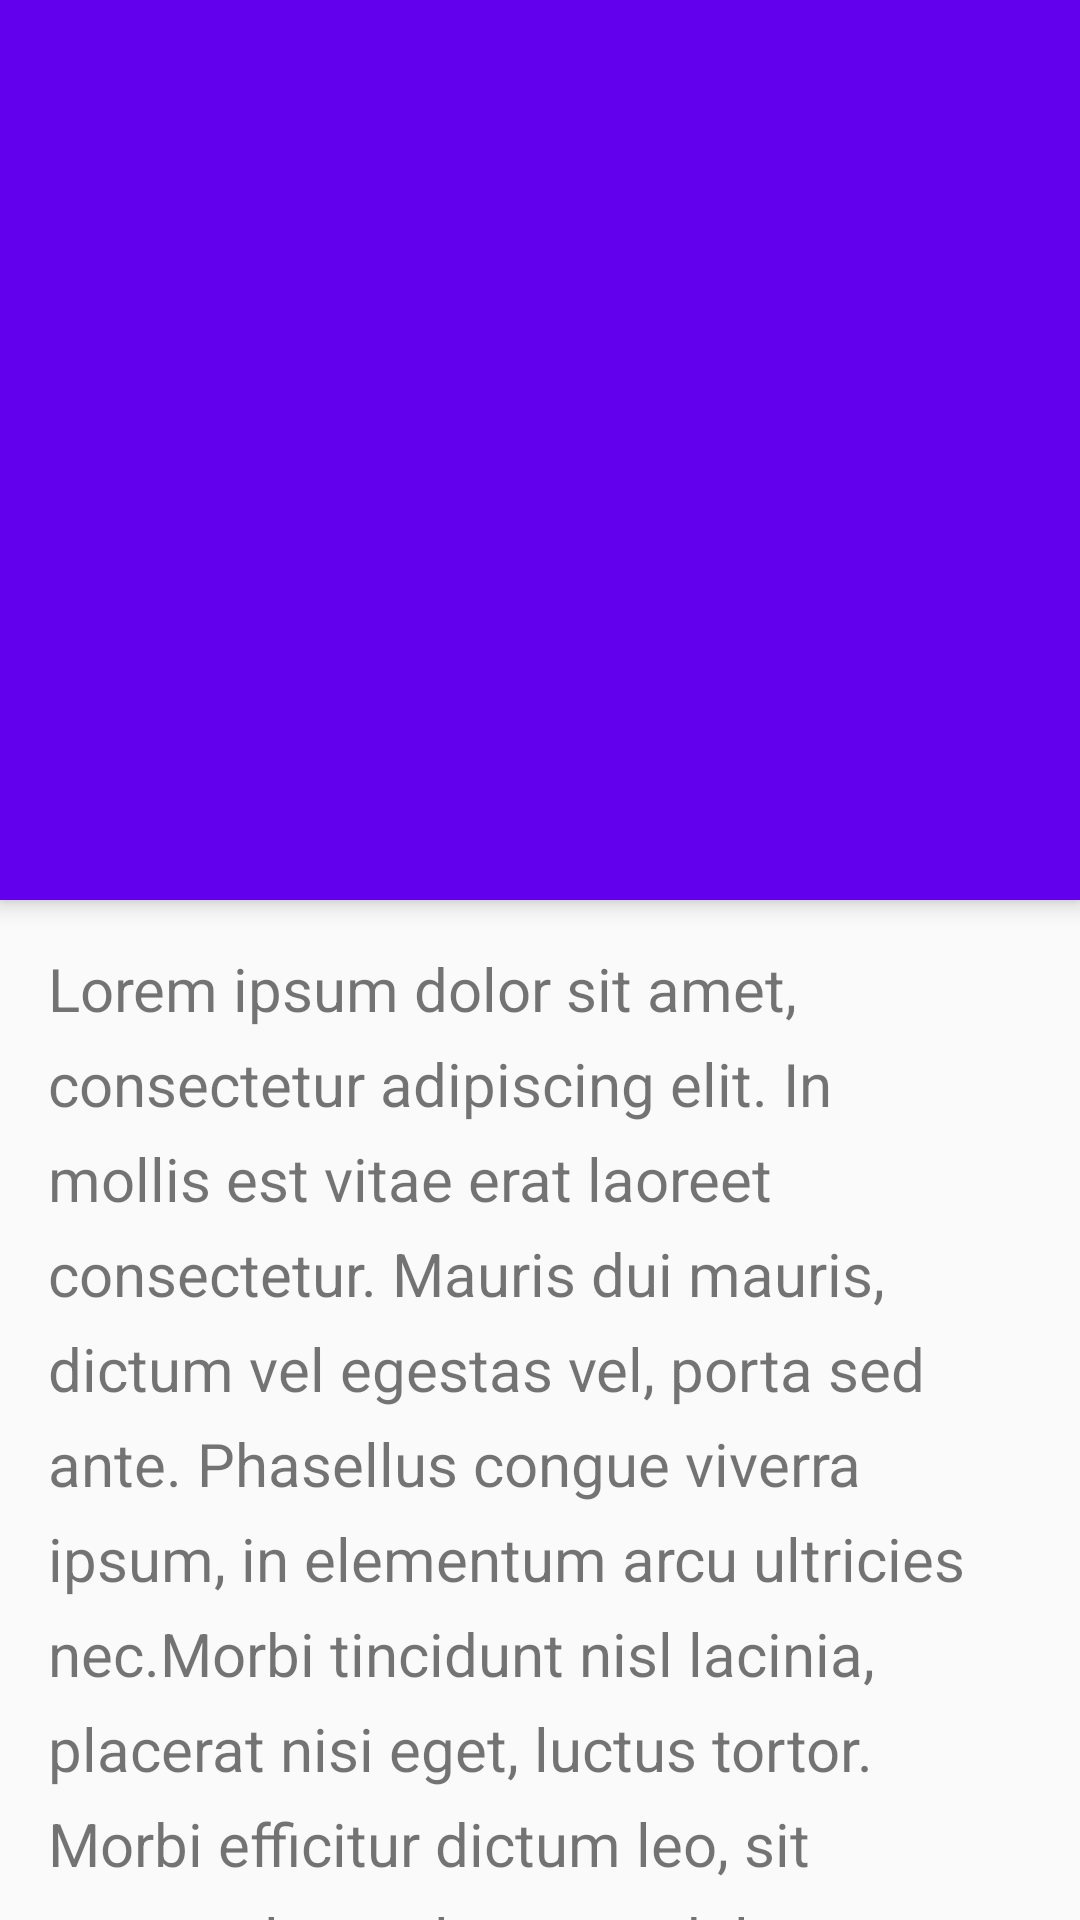

Produce the Android XML layout that renders to this screen, including the resource entries it uses.
<!-- AndroidManifest.xml: application theme AppTheme -->
<!-- res/layout/activity_simple.xml -->
<?xml version="1.0" encoding="utf-8"?>
<android.support.design.widget.CoordinatorLayout xmlns:android="http://schemas.android.com/apk/res/android"
    xmlns:app="http://schemas.android.com/apk/res-auto"
    android:id="@+id/coordinatorlayout"
    android:layout_width="match_parent"
    android:layout_height="match_parent">

    <android.support.design.widget.AppBarLayout
        android:id="@+id/appbarlayout"
        android:layout_width="match_parent"
        android:layout_height="300dp">

        <ImageView
            android:id="@+id/img"
            android:layout_width="match_parent"
            android:layout_height="match_parent"
            android:minHeight="150dp"
            android:scaleType="centerCrop"
            android:src="@mipmap/london_flat"
            app:layout_scrollFlags="scroll|enterAlways" />
        
    </android.support.design.widget.AppBarLayout>


    <android.support.v4.widget.NestedScrollView
        android:layout_width="match_parent"
        android:layout_height="match_parent"
        app:layout_behavior="@string/appbar_scrolling_view_behavior">

        <TextView
            android:layout_width="match_parent"
            android:layout_height="wrap_content"
            android:lineSpacingExtra="8dp"
            android:padding="16dp"
            android:text="@string/lorem"
            android:textSize="20sp" />
    </android.support.v4.widget.NestedScrollView>

</android.support.design.widget.CoordinatorLayout>
<!-- resources referenced by this layout -->
<resources>
  <string name="lorem">
  		Lorem ipsum dolor sit amet, consectetur adipiscing elit.
  		In mollis est vitae erat laoreet consectetur. Mauris dui mauris,
  		dictum vel egestas vel, porta sed ante. Phasellus congue viverra ipsum,
  		in elementum arcu ultricies nec.Morbi tincidunt nisl lacinia, placerat nisi eget, luctus tortor.
  		Morbi efficitur dictum leo, sit amet volutpat lorem sodales nec. Quisque et erat et turpis fringilla condimentum.
  		Lorem ipsum dolor sit amet, consectetur adipiscing elit. Mauris auctor vulputate libero vitae iaculis.
  		Curabitur id blandit quam. Praesent massa ante, pulvinar vitae sagittis commodo, scelerisque porttitor eros.
  		Mauris suscipit a enim nec congue. Mauris tristique cursus aliquet. Nunc quis hendrerit nunc. Praesent tristique tellus purus,
  		a pretium ex gravida id. Cras laoreet malesuada nulla, at bibendum metus ultricies a. Fusce eu ornare arcu. Proin ut molestie est.
  		Vestibulum quis vehicula erat. Nam sed tempus nibh. Sed tortor ante, maximus venenatis odio sed, ultricies maximus lectus.
  		Aliquam sed volutpat ligula. Integer bibendum, magna ac lacinia suscipit,
  		risus libero rutrum justo, sed tempus augue tellus eget est. Curabitur convallis augue nisl,
  		id efficitur urna posuere faucibus. Ut sed egestas nulla, eu finibus metus. Nunc a arcu ante.
  		Aenean ullamcorper dolor non condimentum congue. Aenean mauris nunc, pellentesque at placerat vitae,
  		aliquet quis orci. Curabitur maximus augue ut bibendum sagittis.
  		Lorem ipsum dolor sit amet, consectetur adipiscing elit.
  		In mollis est vitae erat laoreet consectetur. Mauris dui mauris,
  		dictum vel egestas vel, porta sed ante. Phasellus congue viverra ipsum,
  		in elementum arcu ultricies nec.Morbi tincidunt nisl lacinia, placerat nisi eget, luctus tortor.
  		Morbi efficitur dictum leo, sit amet volutpat lorem sodales nec. Quisque et erat et turpis fringilla condimentum.
  		Lorem ipsum dolor sit amet, consectetur adipiscing elit. Mauris auctor vulputate libero vitae iaculis.
  		Curabitur id blandit quam. Praesent massa ante, pulvinar vitae sagittis commodo, scelerisque porttitor eros.
  		Mauris suscipit a enim nec congue. Mauris tristique cursus aliquet. Nunc quis hendrerit nunc. Praesent tristique tellus purus,
  		a pretium ex gravida id. Cras laoreet malesuada nulla, at bibendum metus ultricies a. Fusce eu ornare arcu. Proin ut molestie est.
  		Vestibulum quis vehicula erat. Nam sed tempus nibh. Sed tortor ante, maximus venenatis odio sed, ultricies maximus lectus.
  		Aliquam sed volutpat ligula. Integer bibendum, magna ac lacinia suscipit,
  		risus libero rutrum justo, sed tempus augue tellus eget est. Curabitur convallis augue nisl,
  		id efficitur urna posuere faucibus. Ut sed egestas nulla, eu finibus metus. Nunc a arcu ante.
  		Aenean ullamcorper dolor non condimentum congue. Aenean mauris nunc, pellentesque at placerat vitae,
  		aliquet quis orci. Curabitur maximus augue ut bibendum sagittis.
  	</string>
  <style name="AppTheme" parent="Theme.AppCompat.Light.NoActionBar">
          
          <item name="colorPrimary">@color/colorPrimary</item>
          <item name="colorPrimaryDark">@color/colorPrimaryDark</item>
          <item name="colorAccent">@color/colorAccent</item>
          
      </style>
  <!-- not gathered from this repository: default colours our renderer supplied (Android Studio template values) -->
  <color name="colorPrimary">#FF6200EE</color>
  <color name="colorPrimaryDark">#FF3700B3</color>
  <color name="colorAccent">#FF03DAC5</color>
</resources>
